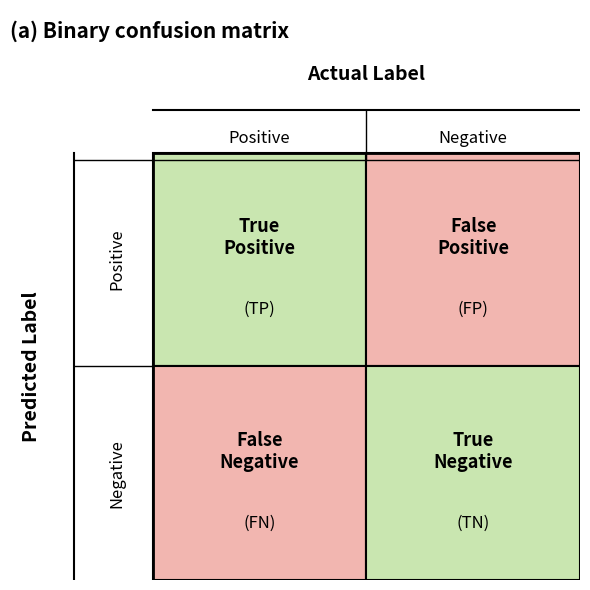

Source code (Python):
import matplotlib.pyplot as plt
from matplotlib.patches import Rectangle

# ---- Data / colors ----
green = "#c9e6b0"
red = "#f2b6b0"

cells = [
    # (row, col, label, sublabel, color)
    (0, 0, "True\nPositive", "(TP)", green),
    (0, 1, "False\nPositive", "(FP)", red),
    (1, 0, "False\nNegative", "(FN)", red),
    (1, 1, "True\nNegative", "(TN)", green),
]

fig, ax = plt.subplots(figsize=(6, 6))
ax.set_xlim(0, 4)
ax.set_ylim(0, 4)
ax.set_aspect("equal")
ax.axis("off")

# Layout: leave a margin on the left/top for the row/col labels
left, top = 1.0, 3.0     # where the 2x2 grid starts
cell_size = 1.5

# Draw the 4 colored cells
for r, c, label, sub, color in cells:
    x = left + c * cell_size
    y = top - (r + 1) * cell_size
    ax.add_patch(Rectangle((x, y), cell_size, cell_size,
                            facecolor=color, edgecolor="black", linewidth=1.5))
    ax.text(x + cell_size / 2, y + cell_size / 2 + 0.15, label,
            ha="center", va="center", fontsize=13, fontweight="bold")
    ax.text(x + cell_size / 2, y + cell_size / 2 - 0.35, sub,
            ha="center", va="center", fontsize=12)

# Outer border around the whole grid
ax.add_patch(Rectangle((left, top - 2 * cell_size), 2 * cell_size, 2 * cell_size,
                        fill=False, edgecolor="black", linewidth=2))

# --- Column headers: "Actual Label" spanning Positive/Negative ---
ax.text(left + cell_size, top + 0.55, "Actual Label",
        ha="center", va="center", fontsize=14, fontweight="bold")
ax.plot([left, left + 2 * cell_size], [top + 0.3, top + 0.3], color="black", linewidth=1.5)

ax.text(left + cell_size / 2, top + 0.1, "Positive", ha="center", va="center", fontsize=12)
ax.text(left + 1.5 * cell_size, top + 0.1, "Negative", ha="center", va="center", fontsize=12)
ax.plot([left, left + 2 * cell_size], [top - 0.05, top - 0.05], color="black", linewidth=1)
# vertical divider between Positive/Negative headers
ax.plot([left + cell_size, left + cell_size], [top - 0.05, top + 0.3], color="black", linewidth=1)

# --- Row headers: "Predicted Label" spanning Positive/Negative ---
ax.text(left - 0.85, top - cell_size, "Predicted Label",
        ha="center", va="center", fontsize=14, fontweight="bold", rotation=90)
ax.plot([left - 0.55, left - 0.55], [top - 2 * cell_size, top], color="black", linewidth=1.5)

ax.text(left - 0.25, top - cell_size / 2, "Positive", ha="center", va="center", fontsize=12, rotation=90)
ax.text(left - 0.25, top - 1.5 * cell_size, "Negative", ha="center", va="center", fontsize=12, rotation=90)
ax.plot([left - 0.55, left], [top - 0.05, top - 0.05], color="black", linewidth=1)
# horizontal divider between Positive/Negative row headers
ax.plot([left - 0.55, left], [top - cell_size, top - cell_size], color="black", linewidth=1)

# --- Title ---
ax.text(0, 3.85, "(a) Binary confusion matrix", ha="left", va="center",
        fontsize=15, fontweight="bold")

plt.tight_layout()
# plt.savefig("/mnt/user-data/outputs/confusion_matrix.png", dpi=200, bbox_inches="tight")
print("saved")
